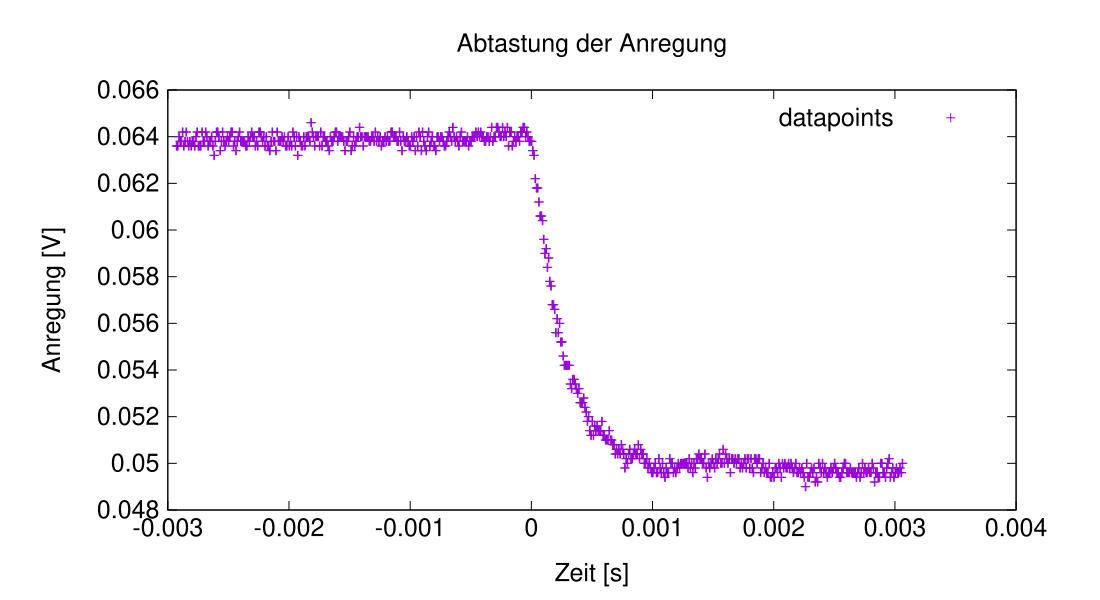

The file beside this chart, header and first rows:
4.33681e-19, 6.38e-02, 5.30e+00
5e-06, 6.38e-02, 5.30e+00
1e-05, 6.34e-02, 5.30e+00
1.5e-05, 6.34e-02, 5.30e+00
2e-05, 6.32e-02, 5.30e+00
2.5e-05, 6.32e-02, 5.30e+00
3e-05, 6.22e-02, 5.30e+00
3.5e-05, 6.22e-02, 5.30e+00
4e-05, 6.18e-02, 5.30e+00
4.5e-05, 6.18e-02, 5.30e+00
5e-05, 6.18e-02, 5.30e+00
5.5e-05, 6.18e-02, 5.30e+00
6e-05, 6.12e-02, 5.30e+00
6.5e-05, 6.12e-02, 5.30e+00
7e-05, 6.06e-02, 5.30e+00
7.5e-05, 6.06e-02, 5.30e+00
8e-05, 6.06e-02, 5.30e+00
8.5e-05, 6.06e-02, 5.30e+00
9e-05, 6.04e-02, 5.30e+00
9.5e-05, 6.04e-02, 5.30e+00
0.0001, 5.96e-02, 5.32e+00
0.000105, 5.96e-02, 5.32e+00
0.00011, 5.90e-02, 5.30e+00
0.000115, 5.90e-02, 5.30e+00
0.00012, 5.92e-02, 5.30e+00
0.000125, 5.92e-02, 5.30e+00
0.00013, 5.84e-02, 5.28e+00
0.000135, 5.84e-02, 5.28e+00
0.00014, 5.88e-02, 5.28e+00
0.000145, 5.88e-02, 5.28e+00
0.00015, 5.78e-02, 5.30e+00
0.000155, 5.78e-02, 5.30e+00
0.00016, 5.76e-02, 5.28e+00
0.000165, 5.76e-02, 5.28e+00
0.00017, 5.68e-02, 5.30e+00
0.000175, 5.68e-02, 5.30e+00
0.00018, 5.68e-02, 5.30e+00
0.000185, 5.68e-02, 5.30e+00
0.00019, 5.66e-02, 5.30e+00
0.000195, 5.66e-02, 5.30e+00
0.0002, 5.56e-02, 5.30e+00
0.000205, 5.56e-02, 5.30e+00
0.00021, 5.62e-02, 5.28e+00
0.000215, 5.62e-02, 5.28e+00
0.00022, 5.56e-02, 5.28e+00
0.000225, 5.56e-02, 5.28e+00
0.00023, 5.60e-02, 5.28e+00
0.000235, 5.60e-02, 5.28e+00
0.00024, 5.52e-02, 5.30e+00
0.000245, 5.52e-02, 5.30e+00
0.00025, 5.52e-02, 5.28e+00
0.000255, 5.52e-02, 5.28e+00
0.00026, 5.46e-02, 5.30e+00
0.000265, 5.46e-02, 5.30e+00
0.00027, 5.42e-02, 5.30e+00
0.000275, 5.42e-02, 5.30e+00
0.00028, 5.42e-02, 5.30e+00
0.000285, 5.42e-02, 5.30e+00
0.00029, 5.42e-02, 5.30e+00
0.000295, 5.42e-02, 5.30e+00
0.0003, 5.42e-02, 5.30e+00
... 139 more rows
